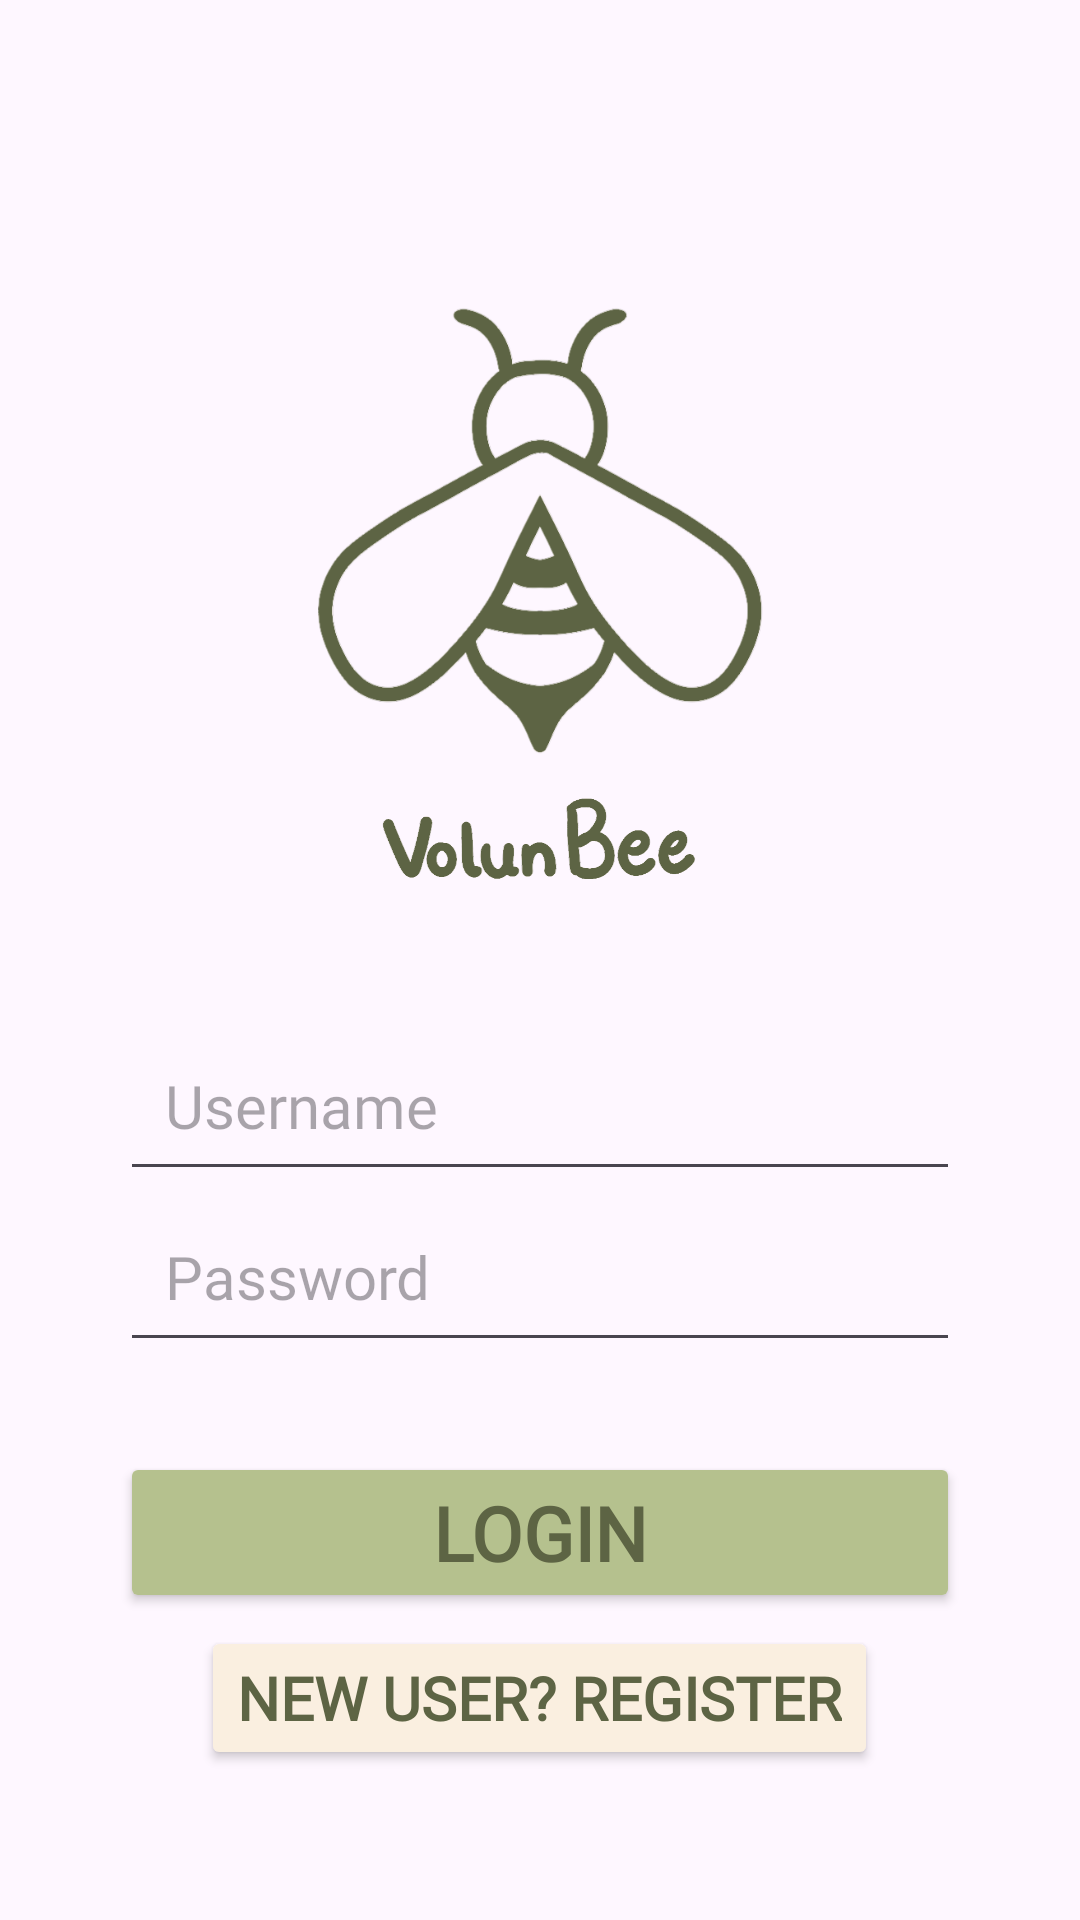

Layout XML and referenced resources for this Android screen:
<!-- AndroidManifest.xml: application theme Theme.ProjectAttempt1 -->
<!-- res/layout/activity_main.xml -->
<?xml version="1.0" encoding="utf-8"?>
<RelativeLayout xmlns:android="http://schemas.android.com/apk/res/android"
    xmlns:app="http://schemas.android.com/apk/res-auto"
    xmlns:tools="http://schemas.android.com/tools"
    android:id="@+id/main"
    android:layout_width="match_parent"
    android:layout_height="match_parent"
    android:background="@drawable/background"
    tools:context=".MainActivity">

    
    <ImageView
        android:id="@+id/logo"
        android:layout_width="170dp"
        android:layout_height="170dp"
        android:layout_centerHorizontal="true"
        android:layout_marginTop="90dp"
        android:contentDescription="App Logo"
        android:src="@drawable/green_logo"/>
    <ImageView
        android:id="@+id/logoName"
        android:layout_below="@id/logo"
        android:layout_width="130dp"
        android:layout_height="40dp"
        android:layout_centerHorizontal="true"
        android:layout_marginBottom="40dp"
        android:contentDescription="App Logo"
        android:src="@drawable/green_logo_name"/>

    
    <EditText
        android:id="@+id/usernameLogin"
        android:layout_width="280dp"
        android:layout_height="wrap_content"
        android:layout_below="@id/logoName"
        android:layout_centerHorizontal="true"
        android:fontFamily="@font/concert_one_regular"
        android:hint="Username"
        android:inputType="textPersonName"
        android:padding="15dp"
        android:textSize="20dp" />

    
    <EditText
        android:id="@+id/passwordLogin"
        android:layout_width="280dp"
        android:layout_height="wrap_content"
        android:layout_below="@id/usernameLogin"
        android:layout_centerHorizontal="true"
        android:fontFamily="@font/concert_one_regular"
        android:hint="Password"
        android:inputType="textPassword"
        android:padding="15dp"
        android:textSize="20dp" />

    
    <Button
        android:id="@+id/loginButton"
        android:layout_width="280dp"
        android:layout_height="wrap_content"
        android:layout_below="@id/passwordLogin"
        android:layout_centerHorizontal="true"
        android:layout_marginTop="30dp"
        android:backgroundTint="@color/lightGreen"
        android:fontFamily="@font/concert_one_regular"
        android:text="LOGIN"
        android:textColor="@color/darkGreen"
        android:textSize="25dp"
        android:textStyle="bold" />

    
    <Button
        android:id="@+id/registerBtn"
        android:layout_width="wrap_content"
        android:layout_height="wrap_content"
        android:layout_alignParentBottom="true"
        android:layout_centerHorizontal="true"
        android:backgroundTint="@color/beige"
        android:fontFamily="@font/concert_one_regular"
        android:onClick="goToRegistrationPage"
        android:text="New user? REGISTER"
        android:textColor="@color/darkGreen"
        android:textSize="20dp"
        android:textStyle="bold"
        android:layout_marginBottom="50dp"/>
</RelativeLayout>
<!-- resources referenced by this layout -->
<resources>
  <color name="beige">#FAEFE0</color>
  <color name="darkGreen">#5D6444</color>
  <color name="lightGreen">#B5C18E</color>
  <!-- drawable green_logo: png bitmap (drawable, 64883 bytes) -->
  <!-- drawable green_logo_name: png bitmap (drawable, 32502 bytes) -->
  <style name="Theme.ProjectAttempt1" parent="Base.Theme.ProjectAttempt1" />
  <style name="Base.Theme.ProjectAttempt1" parent="Theme.Material3.DayNight.NoActionBar">
          
          
      </style>
</resources>
